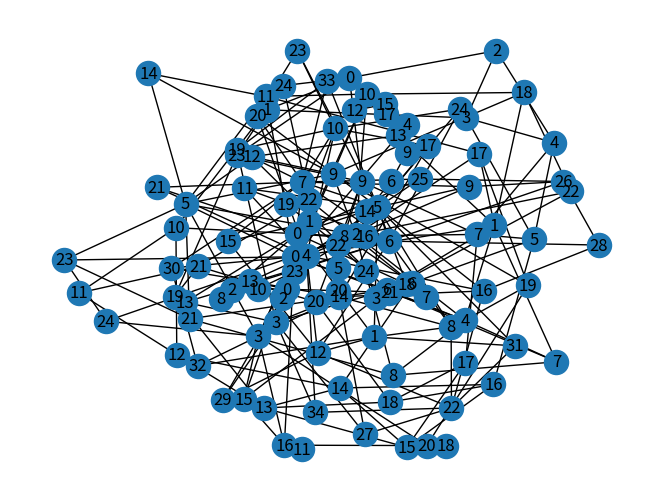

Write the Python code that produced this figure. (Note: this script raises an exception after producing the figure.)
import numpy as np
import networkx as nx
import matplotlib.pyplot as plt
import time
import pandas as pd
from scipy.stats import poisson
from tqdm import tqdm

# plt.ioff() #requires draw() show() etc. to show
plt.ion()


########################## Assigment 4

## Power Iteration
def powerIterate(A, alpha=0.85, epsilon=1e-7, maxiter=10 ** 7, directmethod=False):
    """The inputs: A: a non 2d array representing
    an adjacency matrix of a graph.
    alpha: the restart parameter, must be between 0 and 1.
    epsilon: convergence accuracy requirement
    maxiter: additional stop condition for the loop,
    whichever reached first stops the loop.
    If directmethod=True the calculation is 
    done using the direct method rather than iteration"""
    n = len(A)
    # normaliz A column-wise:
    d = A.sum(axis=0).reshape((1, n))
    d[d == 0] = 1  # avoid division by 0
    A = A / d
    # comnine A with the restart matrix
    W = np.ones((n, n)) / n
    W = (1 - alpha) * W + alpha * A  # the transition matrix
    # create a random state vector:
    # x = np.random.random((n, 1))
    # x = x / x.sum()
    # create a uniform state vector:
    x = np.ones((n, 1)) / n
    if directmethod:
        I = np.identity(n)
        B = I - alpha * A
        B = np.linalg.inv(B)
        p = (1 - alpha) * np.dot(B, x)
        return p, W
    t = np.zeros(maxiter)
    for i in tqdm(range(maxiter)):
        y = np.dot(W, x)
        t[i] = np.linalg.norm((x.flatten() - y.flatten()), ord=1)
        # above, flatten so the norm will be for vectors, I think
        if t[i] < epsilon:
            return y.flatten(), W, t[: i + 1]
        else:
            x = y
    return x.flatten(), W, t


def biasedPropagate(A, bias, alpha=0.85, beta=1, epsilon=1e-7, maxiter=10 ** 7):
    """The inputs: A: a non 2d array representing
    an adjacency matrix of a graph.
    bias: The biased restart distribution. 
    alpha: the restart parameter, must be between 0 and 1.
        1-alpha is the restart probability
    epsilon: convergence accuracy requirement
    maxiter: additional stop condition for the loop,
    whichever reached first stops the loop.
    beta: pseudocount parameter to ensures regularity of the matrix.
        1-beta is the restart probability. If the graph is known to be
        connected, than it regular (and only if, see notes doc).
    So the transitional matrix incorporates both the biased and the uniform
    distribution.
    """
    n = len(A)
    # normaliz A column-wise:
    d = A.sum(axis=0).reshape((1, n))
    d[d == 0] = 1  # avoid division by 0
    W = A / d
    # comnine A with the restart matrix
    bias = bias / np.sum(bias)
    B = bias.reshape((n, 1)) + np.zeros_like(A)  # make bias a column vector
    W = (1 - alpha) * B + alpha * W  # the transition matrix with bias
    if beta < 1 :
        E = np.ones((n, n)) / n  # the unbiased restart matrix
        W = (1 - beta) * E + beta * W  # the transition matrix with the unbiased
    # create a random state vector:
    # x = np.random.random((n, 1))
    # x = x / x.sum()
    # create a uniform state vector:
    x = np.ones((n, 1)) / n
    t = np.zeros(maxiter)
    for i in tqdm(range(maxiter)):
        y = np.dot(W, x)
        t[i] = np.linalg.norm((x.flatten() - y.flatten()), ord=1)
        # above, flatten so the norm will be for vectors, I think
        if t[i] < epsilon:
            return y.flatten(), W, t[: i + 1]
        else:
            x = y
    return x.flatten(), W, t


# test
A = np.random.randint(low=0, high=2, size=(7, 7))
p0 = np.array([1 / 2, 1 / 2, 0, 0, 0, 0, 0])
p, W, t = biasedPropagate(A, p0)
p, W, t = powerIterate(A)
q, T = powerIterate(A, directmethod=True)

er = nx.erdos_renyi_graph(n=25, p=0.08, seed=42)
nx.draw(er, with_labels=True)
plt.show()

ba = nx.barabasi_albert_graph(n=25, m=3)
nx.draw(ba, with_labels=True)
plt.show()

ws = nx.watts_strogatz_graph(n=25, k=4, p=0.3)
nx.draw(ws, with_labels=True)

plt.show()

# I think it makes sense to experiement with small barbasi-albert type
# graphs. As far as I can tell they are more similar to real PPIN than
# either Erdos-Renyi (not connected, no hub preference, not small world)
# or Watts-Strogatz (I think it has no hub preference but maybe it is
# actually better)

n = 35
m = 3
seed = 42

ba = nx.barabasi_albert_graph(n=n, m=m, seed = seed)
nx.draw(ba, with_labels=True)

plt.show()

bias = np.zeros(n)
bias[27] = 1
bias[21] = 1


adj_ba = np.array(nx.adj_matrix(ba).todense())

p,W,t = biasedPropagate(adj_ba, bias, alpha=0.75)

p = p.flatten()
x = np.arange(len(p))

plt.bar(x,p)
plt.show()

(p > 0.07).sum()

colors = [0 if i > 0.05 else 1 for i in p]

nx.draw(ba, with_labels=True, node_color=colors)
plt.show()


def findKins(G, points=[0], alpha=0.85):
    """This function takes a graph G (assumed to be 
    connected and bidirectional) and a starting point
    and iteratively tries to find nodes that together increase their
    average pagerank"""
    n = len(G.nodes())
    m = len(points)
    print(n,m)
    if m >= n:
        return points
    # The initial biased is concentrated on the starting point(s)
    bias = np.zeros(n)
    bias[points] = 1
    edges = np.array(nx.adj_matrix(G).todense())
    p,W,t = biasedPropagate(edges, bias, alpha=alpha)
    avg_rank = p[points].mean()
    print(points)
    print(p[points])
    print(avg_rank)
    for i in range(m,n):
        p,W,t = biasedPropagate(edges, bias, alpha=alpha)
        new_points = np.argsort(-p)[0:i+1]
        temp_avg = p[new_points].mean()
        if temp_avg > avg_rank:
            avg_rank = temp_avg
            bias[:] = 0
            bias[new_points] = 1
            points = new_points
            # probably the new points are the old points + one addtional
            # point ...
            print(points)
            print(p[points])
            print(avg_rank)
        else:
            return points


points = findKins(G=ba, points=[27,21], alpha=0.89)

points = findKins(G=ba, points=[1,11,13,5], alpha=0.85)
colors = np.zeros_like(ba.nodes)
colors[points]=1
nx.draw(ba, with_labels=True, node_color=colors)
plt.show()

points=[13,11]
p,W,t = biasedPropagate(adj_ba, bias, alpha=0.85)
colors = [0 if x > 2/len(ba.nodes()) else 1 for x in p]
nx.draw(ba, with_labels=True, node_color=colors)
plt.show()




# generate random graphs
ws = nx.watts_strogatz_graph(n=50, k=7, p=0.3)
ba = nx.barabasi_albert_graph(n=50, m=3)
er = nx.erdos_renyi_graph(n=100, p=0.08, seed=42)
er2 = nx.erdos_renyi_graph(n=100, p=0.01, seed=42)  # bad result with the direct
er3 = nx.erdos_renyi_graph(n=100, p=0.4, seed=42)

adj_er = np.array(nx.adj_matrix(er).todense())

adj_er2 = np.array(nx.adj_matrix(er2).todense())
# get the page rank

p, W, t = powerIterate(adj_er)
q, T = powerIterate(adj_er, directmethod=True)

p, W, t = powerIterate(adj_er2)
q, T = powerIterate(adj_er2, directmethod=True)

np.linalg.norm(np.dot(W, p) - p, ord=1)
np.linalg.norm(np.dot(T, q) - q, ord=1)
np.linalg.norm(p - q, ord=1)

plt.plot(t)


adj_ws = np.array(nx.adj_matrix(ws).todense())
adj_ba = np.array(nx.adj_matrix(ba).todense())

p, W, t = powerIterate(adj_ws)
q, T = powerIterate(adj_ws, directmethod=True)
np.linalg.norm(np.dot(W, p) - p, ord=1)
np.linalg.norm(np.dot(T, q) - q, ord=1)
np.linalg.norm(p - q, ord=1)

p, W, t = powerIterate(adj_ba)
q, T = powerIterate(adj_ba, directmethod=True)
np.linalg.norm(np.dot(W, p) - p, ord=1)
np.linalg.norm(np.dot(T, q) - q, ord=1)
np.linalg.norm(p - q, ord=1)


# add the page rank info to the edges
n = len(er.nodes)
for i in range(n):
    er.nodes[i]["prank"] = p.flatten()[i]

nx.write_gml(er, "er_008.gml")
